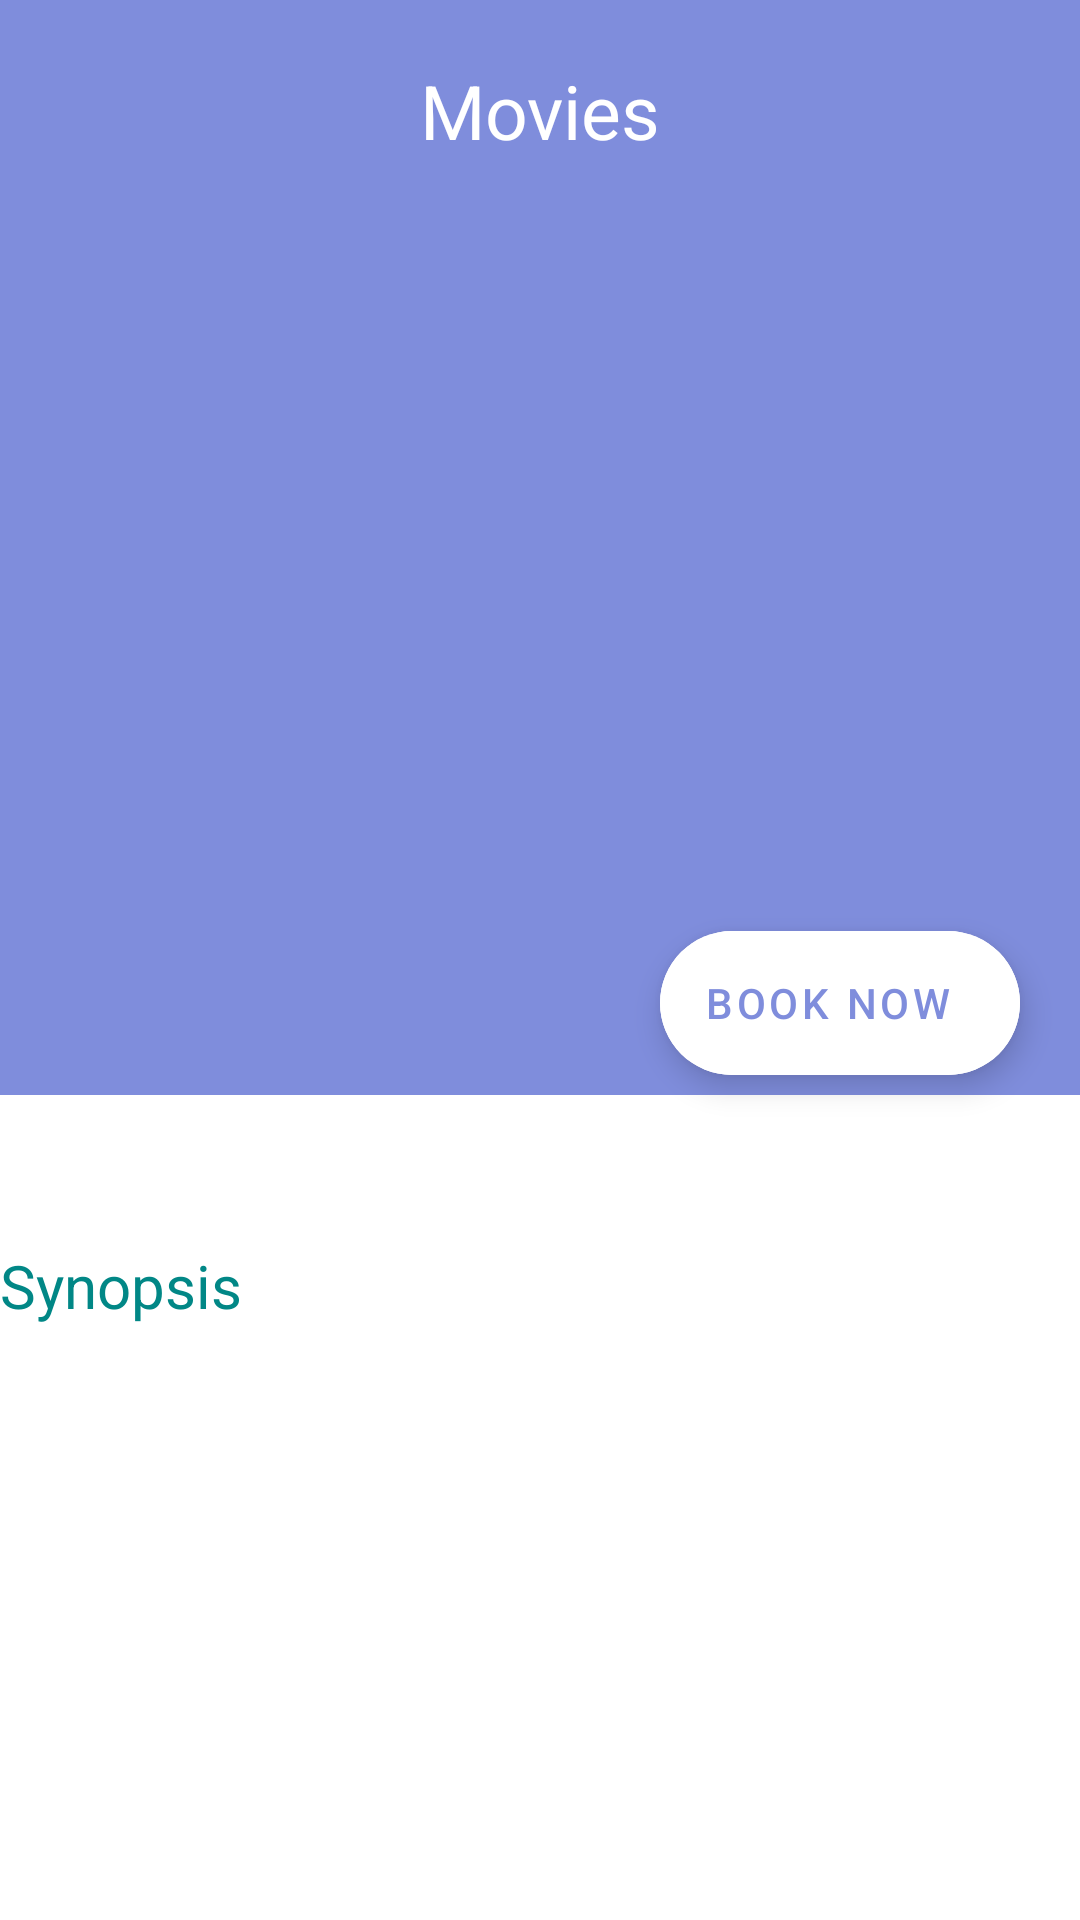

The Android layout XML behind this screen, and the referenced resources:
<!-- AndroidManifest.xml: application theme Theme.SaveoAssignment -->
<!-- res/layout/fragment_single_movie.xml -->
<?xml version="1.0" encoding="utf-8"?>
<layout xmlns:android="http://schemas.android.com/apk/res/android"
    xmlns:app="http://schemas.android.com/apk/res-auto"
    xmlns:tools="http://schemas.android.com/tools">
    <data>
        <variable
            name="viewModel"
            type="com.saveo.assignment.ui.single_movie_details.SingleMovieViewModel" />
    </data>

    <androidx.constraintlayout.widget.ConstraintLayout
        android:layout_width="match_parent"
        android:layout_height="match_parent"
        tools:context=".fragments.SingleMovieFragment">

        <androidx.constraintlayout.widget.Guideline
            android:id="@+id/gl_center"
            android:layout_width="match_parent"
            android:layout_height="wrap_content"
            android:orientation="horizontal"
            app:layout_constraintGuide_percent=".56"/>

        <androidx.constraintlayout.widget.ConstraintLayout
            android:id="@+id/container_movie_details"
            android:layout_width="match_parent"
            android:layout_height="wrap_content"
            android:background="#7F8DDC"
            android:padding="20dp"
            app:layout_constraintStart_toStartOf="parent"
            app:layout_constraintTop_toTopOf="parent">

            <ImageView
                android:id="@+id/back_arrow"
                android:layout_width="wrap_content"
                android:layout_height="wrap_content"
                android:layout_marginStart="10dp"
                android:layout_marginTop="5dp"
                android:src="@drawable/ic_arrow_back_"
                app:layout_constraintStart_toStartOf="parent"
                app:layout_constraintTop_toTopOf="parent" />

            <TextView
                android:id="@+id/tv_movie"
                android:layout_width="wrap_content"
                android:layout_height="wrap_content"
                android:text="Movies"
                android:textColor="@color/white"
                android:textSize="25sp"
                app:layout_constraintEnd_toEndOf="parent"
                app:layout_constraintStart_toStartOf="parent"
                app:layout_constraintTop_toTopOf="parent" />

            <ImageView
                android:id="@+id/ic_share"
                android:layout_width="wrap_content"
                android:layout_height="wrap_content"
                android:layout_marginStart="10dp"
                android:layout_marginTop="5dp"
                android:src="@drawable/ic_share"
                app:layout_constraintEnd_toEndOf="parent"
                app:layout_constraintTop_toTopOf="parent" />

            <ImageView
                android:id="@+id/iv_movie_banner"
                android:layout_width="150dp"
                android:layout_height="250dp"
                android:layout_marginStart="15dp"
                android:layout_marginTop="30dp"
                app:layout_constraintStart_toStartOf="parent"
                app:layout_constraintTop_toBottomOf="@id/back_arrow"
                tools:background="@color/cardview_dark_background" />

            <TextView
                android:id="@+id/tv_movie_name"
                android:layout_width="wrap_content"
                android:layout_height="wrap_content"
                android:layout_marginStart="10dp"
                android:textColor="@color/white"
                android:textSize="22dp"
                app:layout_constraintStart_toEndOf="@id/iv_movie_banner"
                app:layout_constraintTop_toTopOf="@id/iv_movie_banner"
                tools:text="Movie Name" />

            <TextView
                android:id="@+id/tv_movie_length_date"
                android:layout_width="wrap_content"
                android:layout_height="wrap_content"
                android:layout_marginStart="10dp"
                android:textColor="@color/white"
                android:textSize="15dp"
                app:layout_constraintStart_toEndOf="@id/iv_movie_banner"
                app:layout_constraintTop_toBottomOf="@id/tv_movie_name"
                tools:text="R | 3h 20min | 30Dec, 2015" />

            <View
                android:layout_width="match_parent"
                android:layout_height="40dp"
                app:layout_constraintStart_toStartOf="parent"
                app:layout_constraintTop_toBottomOf="@id/iv_movie_banner"/>

        </androidx.constraintlayout.widget.ConstraintLayout>

        <TextView
            android:id="@+id/tv_synopsis"
            android:layout_width="wrap_content"
            android:layout_height="wrap_content"
            android:textColor="@color/teal_700"
            android:textSize="20dp"
            android:text="Synopsis"
            android:layout_marginTop="50dp"
            app:layout_constraintStart_toStartOf="parent"
            app:layout_constraintTop_toBottomOf="@id/container_movie_details"/>

        <TextView
            android:id="@+id/tv_synopsis_desc"
            android:layout_width="wrap_content"
            android:layout_height="wrap_content"
            android:textSize="15dp"
            tools:text="Synopsisharegfdigytruodfjhytuifhdguitoftrfduiktrhsfdiuyrsiufdhgurskdfrthdfsiughiufdshgutirsfhiugrfuhgtrsiufdhstriu"
            app:layout_constraintStart_toStartOf="parent"
            app:layout_constraintTop_toBottomOf="@id/tv_synopsis"/>

        <com.google.android.material.floatingactionbutton.ExtendedFloatingActionButton
            android:layout_width="wrap_content"
            android:layout_height="wrap_content"
            app:layout_constraintEnd_toEndOf="parent"
            android:backgroundTint="@color/white"
            android:layout_marginEnd="20dp"
            android:text="Book Now"
            android:textAlignment="center"
            android:textColor="#7F8DDC"
            app:layout_constraintBottom_toBottomOf="@id/gl_center"/>

    </androidx.constraintlayout.widget.ConstraintLayout>
</layout>
<!-- resources referenced by this layout -->
<resources>
  <style name="Theme.SaveoAssignment" parent="Theme.MaterialComponents.DayNight.DarkActionBar">
          
          <item name="colorPrimary">@color/purple_500</item>
          <item name="colorPrimaryVariant">@color/purple_700</item>
          <item name="colorOnPrimary">@color/white</item>
          
          <item name="colorSecondary">@color/teal_200</item>
          <item name="colorSecondaryVariant">@color/teal_700</item>
          <item name="colorOnSecondary">@color/black</item>
          <item name="windowActionBar">false</item>
          <item name="windowNoTitle">true</item>
          
          <item name="android:statusBarColor" tools:targetApi="l">?attr/colorPrimaryVariant</item>
          
      </style>
  <!-- not gathered from this repository: default colours our renderer supplied (Android Studio template values) -->
  <color name="purple_500">#FF6200EE</color>
  <color name="purple_700">#FF3700B3</color>
  <color name="teal_200">#FF03DAC5</color>
  <color name="teal_700">#FF018786</color>
  <color name="black">#FF000000</color>
  <color name="white">#FFFFFFFF</color>
</resources>
